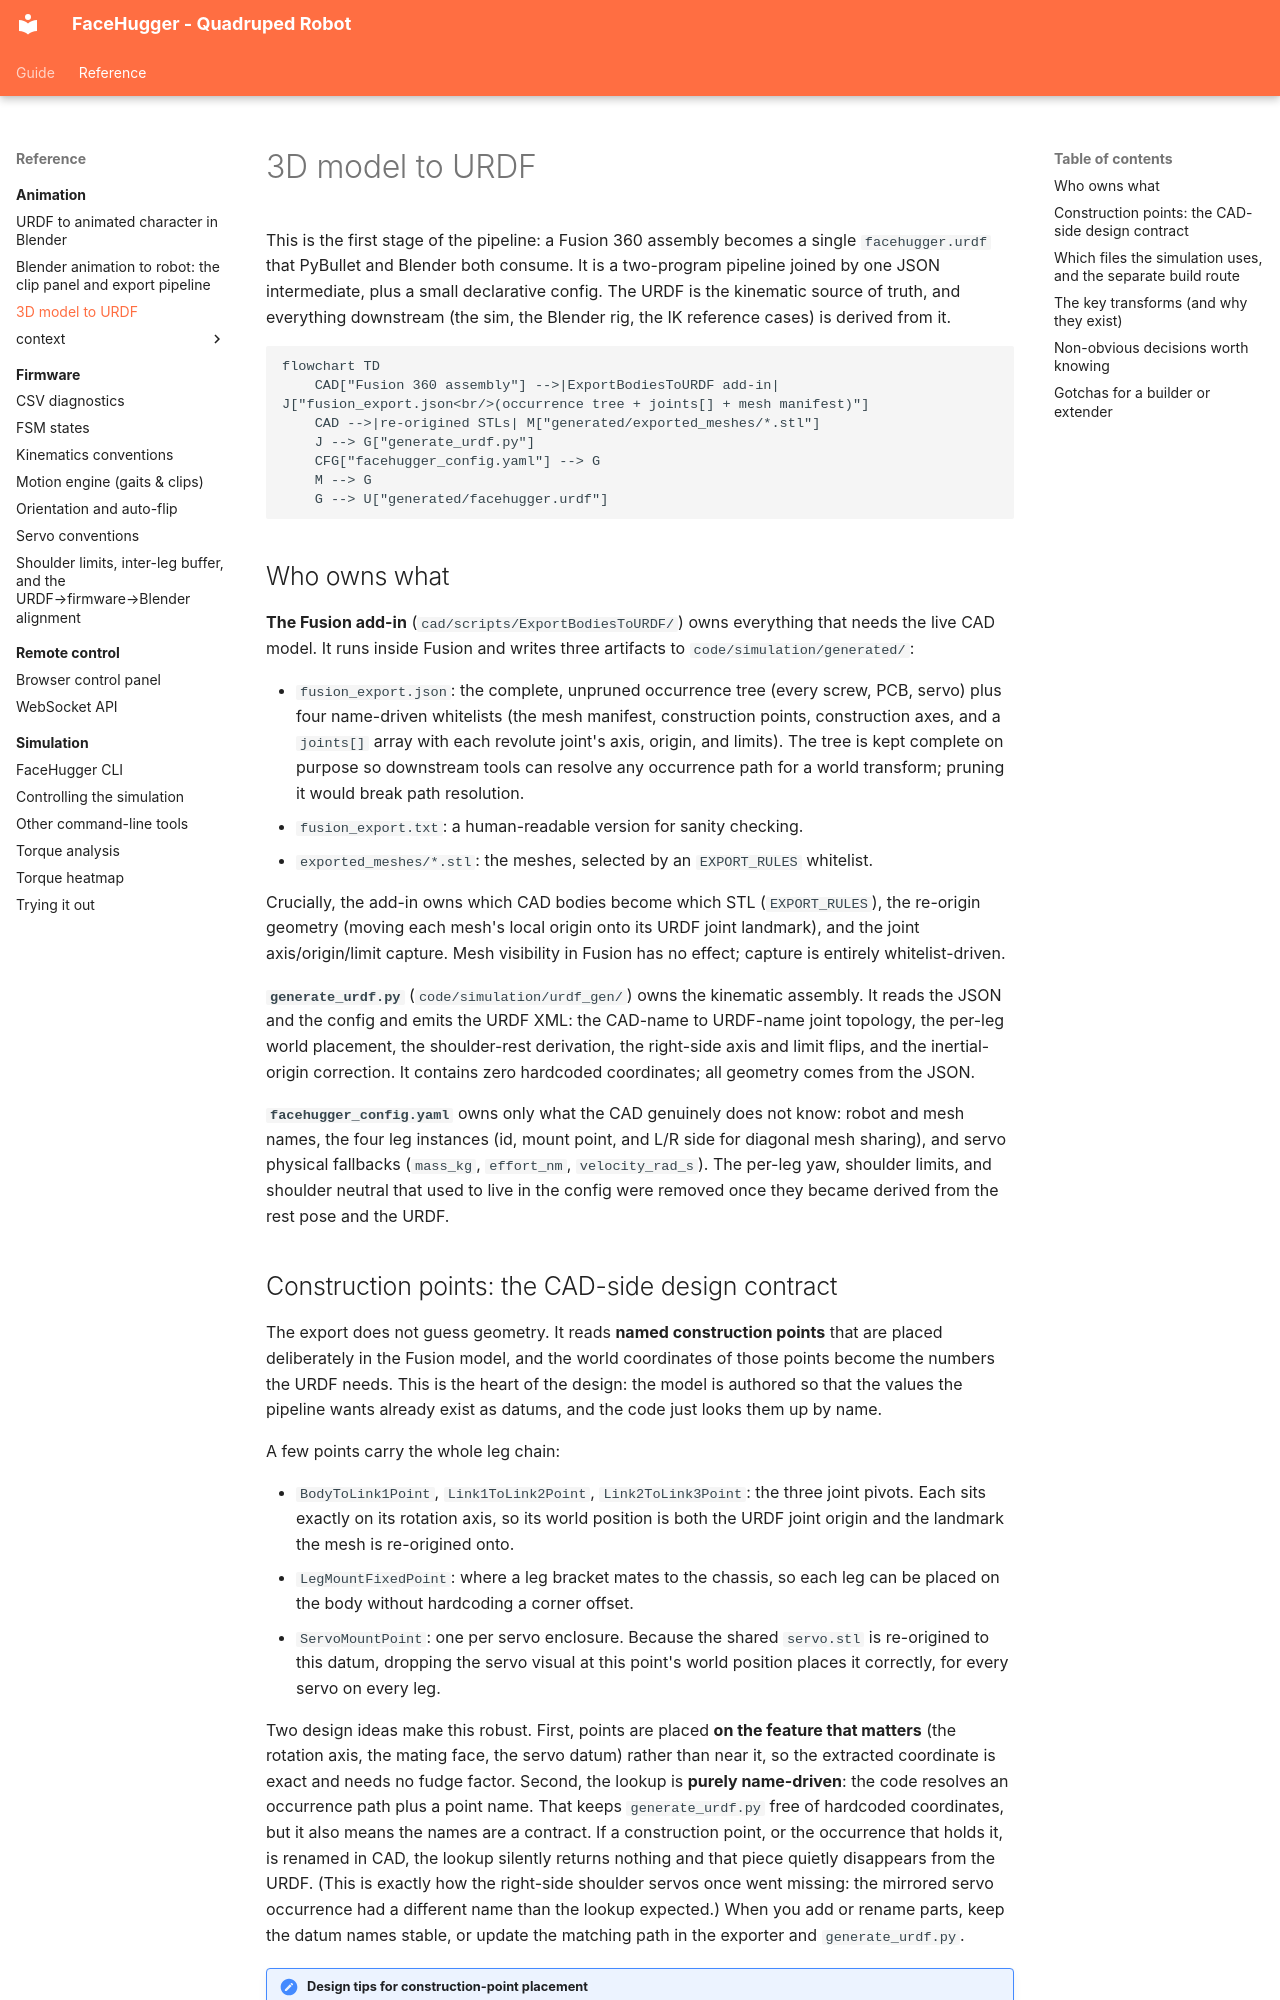

repository: epfl-cs358/2026sp-FaceHugger · page: reference/animation/urdf-pipeline/index.html · generator: mkdocs

# 3D model to URDF

This is the first stage of the pipeline: a Fusion 360 assembly becomes a single `facehugger.urdf` that PyBullet and Blender both consume. It is a two-program pipeline joined by one JSON intermediate, plus a small declarative config. The URDF is the kinematic source of truth, and everything downstream (the sim, the Blender rig, the IK reference cases) is derived from it.

```mermaid
flowchart TD
    CAD["Fusion 360 assembly"] -->|ExportBodiesToURDF add-in| J["fusion_export.json<br/>(occurrence tree + joints[] + mesh manifest)"]
    CAD -->|re-origined STLs| M["generated/exported_meshes/*.stl"]
    J --> G["generate_urdf.py"]
    CFG["facehugger_config.yaml"] --> G
    M --> G
    G --> U["generated/facehugger.urdf"]
```

## Who owns what

**The Fusion add-in** (`cad/scripts/ExportBodiesToURDF/`) owns everything that needs the live CAD model. It runs inside Fusion and writes three artifacts to `code/simulation/generated/`:

- `fusion_export.json`: the complete, unpruned occurrence tree (every screw, PCB, servo) plus four name-driven whitelists (the mesh manifest, construction points, construction axes, and a `joints[]` array with each revolute joint's axis, origin, and limits). The tree is kept complete on purpose so downstream tools can resolve any occurrence path for a world transform; pruning it would break path resolution.
- `fusion_export.txt`: a human-readable version for sanity checking.
- `exported_meshes/*.stl`: the meshes, selected by an `EXPORT_RULES` whitelist.

Crucially, the add-in owns which CAD bodies become which STL (`EXPORT_RULES`), the re-origin geometry (moving each mesh's local origin onto its URDF joint landmark), and the joint axis/origin/limit capture. Mesh visibility in Fusion has no effect; capture is entirely whitelist-driven.

**`generate_urdf.py`** (`code/simulation/urdf_gen/`) owns the kinematic assembly. It reads the JSON and the config and emits the URDF XML: the CAD-name to URDF-name joint topology, the per-leg world placement, the shoulder-rest derivation, the right-side axis and limit flips, and the inertial-origin correction. It contains zero hardcoded coordinates; all geometry comes from the JSON.

**`facehugger_config.yaml`** owns only what the CAD genuinely does not know: robot and mesh names, the four leg instances (id, mount point, and L/R side for diagonal mesh sharing), and servo physical fallbacks (`mass_kg`, `effort_nm`, `velocity_rad_s`). The per-leg yaw, shoulder limits, and shoulder neutral that used to live in the config were removed once they became derived from the rest pose and the URDF.

## Construction points: the CAD-side design contract

The export does not guess geometry. It reads **named construction points** that are placed deliberately in the Fusion model, and the world coordinates of those points become the numbers the URDF needs. This is the heart of the design: the model is authored so that the values the pipeline wants already exist as datums, and the code just looks them up by name.

A few points carry the whole leg chain:

- `BodyToLink1Point`, `Link1ToLink2Point`, `Link2ToLink3Point`: the three joint pivots. Each sits exactly on its rotation axis, so its world position is both the URDF joint origin and the landmark the mesh is re-origined onto.
- `LegMountFixedPoint`: where a leg bracket mates to the chassis, so each leg can be placed on the body without hardcoding a corner offset.
- `ServoMountPoint`: one per servo enclosure. Because the shared `servo.stl` is re-origined to this datum, dropping the servo visual at this point's world position places it correctly, for every servo on every leg.

Two design ideas make this robust. First, points are placed **on the feature that matters** (the rotation axis, the mating face, the servo datum) rather than near it, so the extracted coordinate is exact and needs no fudge factor. Second, the lookup is **purely name-driven**: the code resolves an occurrence path plus a point name. That keeps `generate_urdf.py` free of hardcoded coordinates, but it also means the names are a contract. If a construction point, or the occurrence that holds it, is renamed in CAD, the lookup silently returns nothing and that piece quietly disappears from the URDF. (This is exactly how the right-side shoulder servos once went missing: the mirrored servo occurrence had a different name than the lookup expected.) When you add or rename parts, keep the datum names stable, or update the matching path in the exporter and `generate_urdf.py`.

!!! todo "Design tips for construction-point placement"
    Notes on how to place and name construction points and axes when designing or extending the model, gathered from building FaceHugger. To be written.
